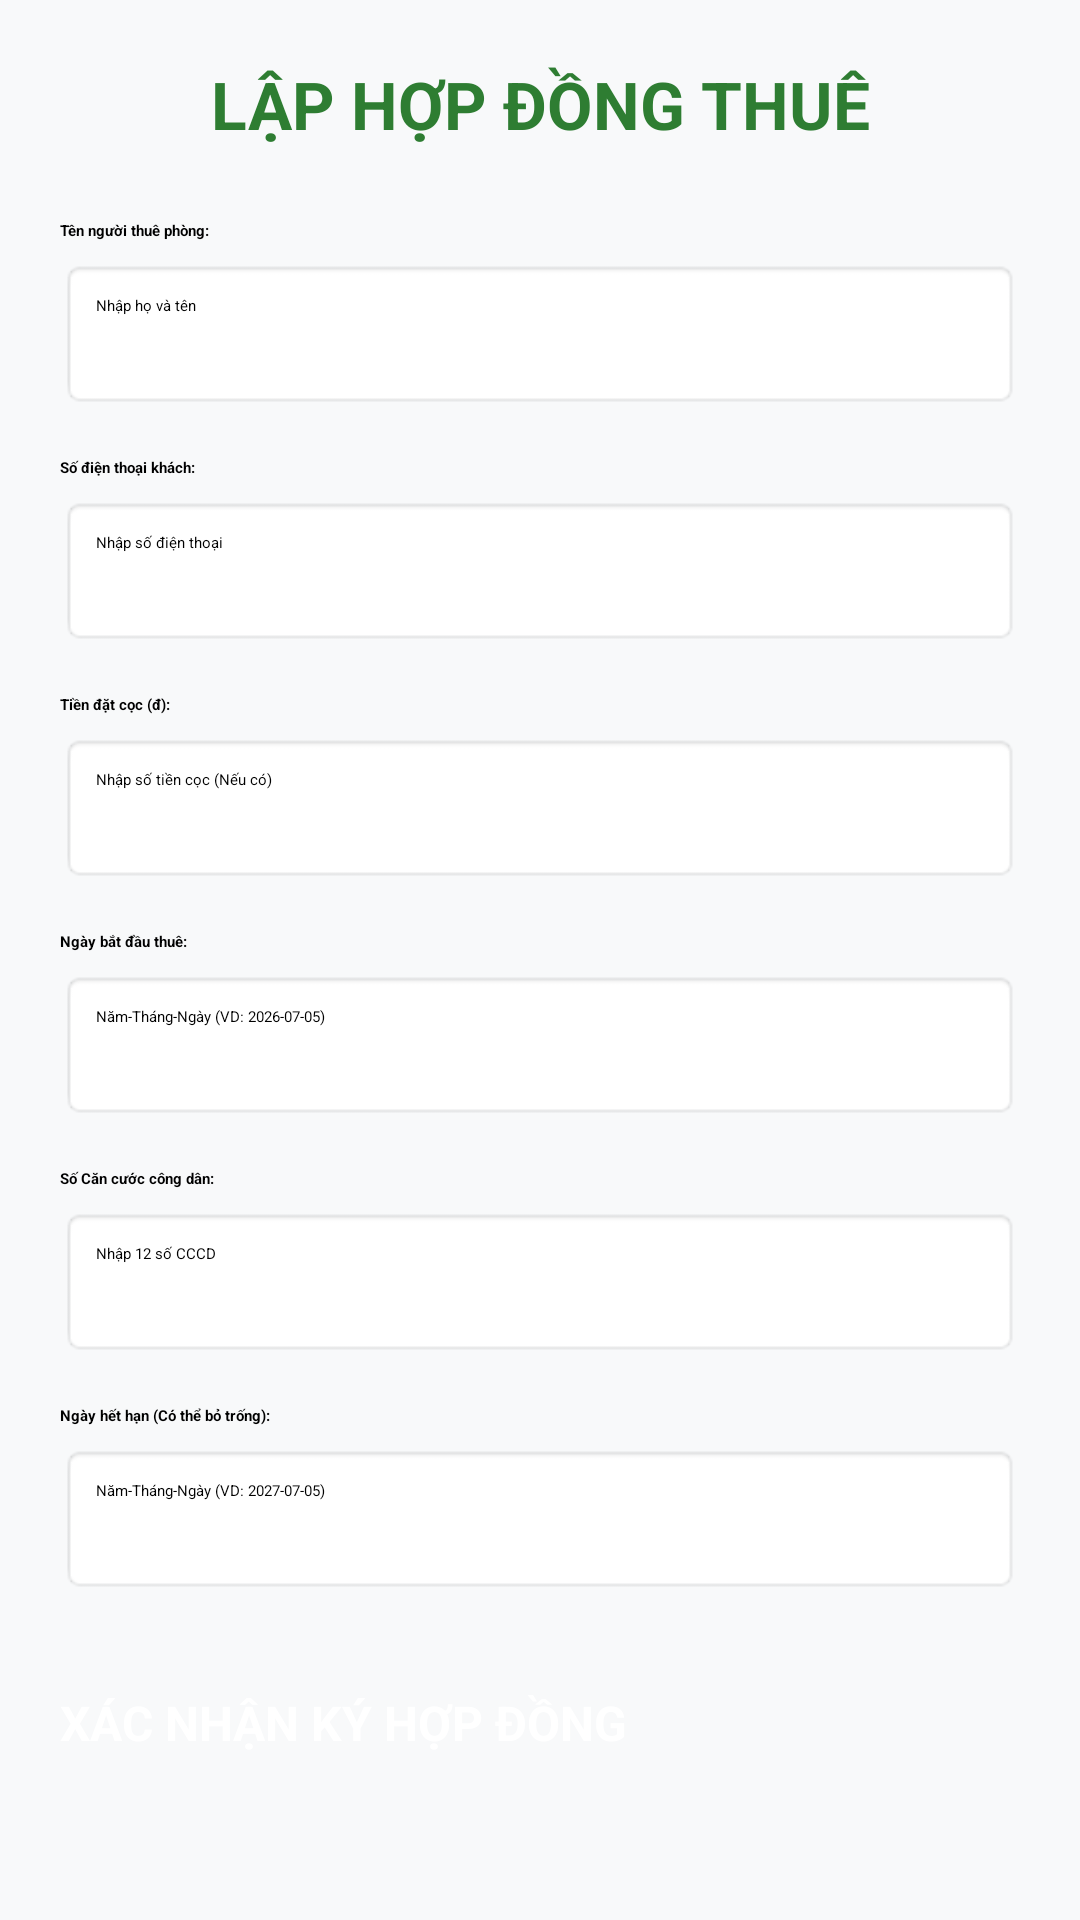

This screen was rendered from an Android layout file. Write that file and the resources it references.
<!-- AndroidManifest.xml: application theme Theme.SmartRent -->
<!-- res/layout/activity_create_contract.xml -->
<?xml version="1.0" encoding="utf-8"?>
<LinearLayout xmlns:android="http://schemas.android.com/apk/res/android"
    android:layout_width="match_parent"
    android:layout_height="match_parent"
    android:orientation="vertical"
    android:padding="20dp"
    android:background="#F8F9FA">

    <TextView
        android:layout_width="match_parent"
        android:layout_height="wrap_content"
        android:text="LẬP HỢP ĐỒNG THUÊ"
        android:textSize="22sp"
        android:textStyle="bold"
        android:gravity="center"
        android:textColor="#2E7D32"
        android:layout_marginBottom="24dp"/>

    <TextView
        android:layout_width="match_parent"
        android:layout_height="wrap_content"
        android:text="Tên người thuê phòng:"
        android:textStyle="bold"
        android:layout_marginBottom="6dp"/>
    <EditText
        android:id="@+id/etTenantName"
        android:layout_width="match_parent"
        android:layout_height="50dp"
        android:hint="Nhập họ và tên"
        android:inputType="textPersonName"
        android:background="@android:drawable/editbox_background"
        android:padding="12dp"
        android:layout_marginBottom="16dp"/>

    <TextView
        android:layout_width="match_parent"
        android:layout_height="wrap_content"
        android:text="Số điện thoại khách:"
        android:textStyle="bold"
        android:layout_marginBottom="6dp"/>
    <EditText
        android:id="@+id/etTenantPhone"
        android:layout_width="match_parent"
        android:layout_height="50dp"
        android:hint="Nhập số điện thoại"
        android:inputType="phone"
        android:background="@android:drawable/editbox_background"
        android:padding="12dp"
        android:layout_marginBottom="16dp"/>

    <TextView
        android:layout_width="match_parent"
        android:layout_height="wrap_content"
        android:text="Tiền đặt cọc (đ):"
        android:textStyle="bold"
        android:layout_marginBottom="6dp"/>
    <EditText
        android:id="@+id/etDeposit"
        android:layout_width="match_parent"
        android:layout_height="50dp"
        android:hint="Nhập số tiền cọc (Nếu có)"
        android:inputType="numberDecimal"
        android:background="@android:drawable/editbox_background"
        android:padding="12dp"
        android:layout_marginBottom="16dp"/>

    <TextView
        android:layout_width="match_parent"
        android:layout_height="wrap_content"
        android:text="Ngày bắt đầu thuê:"
        android:textStyle="bold"
        android:layout_marginBottom="6dp"/>
    <EditText
        android:id="@+id/etStartDate"
        android:layout_width="match_parent"
        android:layout_height="50dp"
        android:hint="Năm-Tháng-Ngày (VD: 2026-07-05)"
        android:inputType="date"
        android:background="@android:drawable/editbox_background"
        android:padding="12dp"
        android:layout_marginBottom="16dp"/>

    <TextView
        android:layout_width="match_parent"
        android:layout_height="wrap_content"
        android:text="Số Căn cước công dân:"
        android:textStyle="bold"
        android:layout_marginBottom="6dp"/>
    <EditText
        android:id="@+id/etTenantCccd"
        android:layout_width="match_parent"
        android:layout_height="50dp"
        android:hint="Nhập 12 số CCCD"
        android:inputType="number"
        android:background="@android:drawable/editbox_background"
        android:padding="12dp"
        android:layout_marginBottom="16dp"/>

    <TextView
        android:layout_width="match_parent"
        android:layout_height="wrap_content"
        android:text="Ngày hết hạn (Có thể bỏ trống):"
        android:textStyle="bold"
        android:layout_marginBottom="6dp"/>
    <EditText
        android:id="@+id/etEndDate"
        android:layout_width="match_parent"
        android:layout_height="50dp"
        android:hint="Năm-Tháng-Ngày (VD: 2027-07-05)"
        android:inputType="date"
        android:background="@android:drawable/editbox_background"
        android:padding="12dp"
        android:layout_marginBottom="32dp"/>

    <Button
        android:id="@+id/btnSaveContract"
        android:layout_width="match_parent"
        android:layout_height="55dp"
        android:text="XÁC NHẬN KÝ HỢP ĐỒNG"
        android:backgroundTint="#4CAF50"
        android:textColor="#FFFFFF"
        android:textSize="16sp"
        android:textStyle="bold"/>
</LinearLayout>
<!-- resources referenced by this layout -->
<resources>

</resources>
